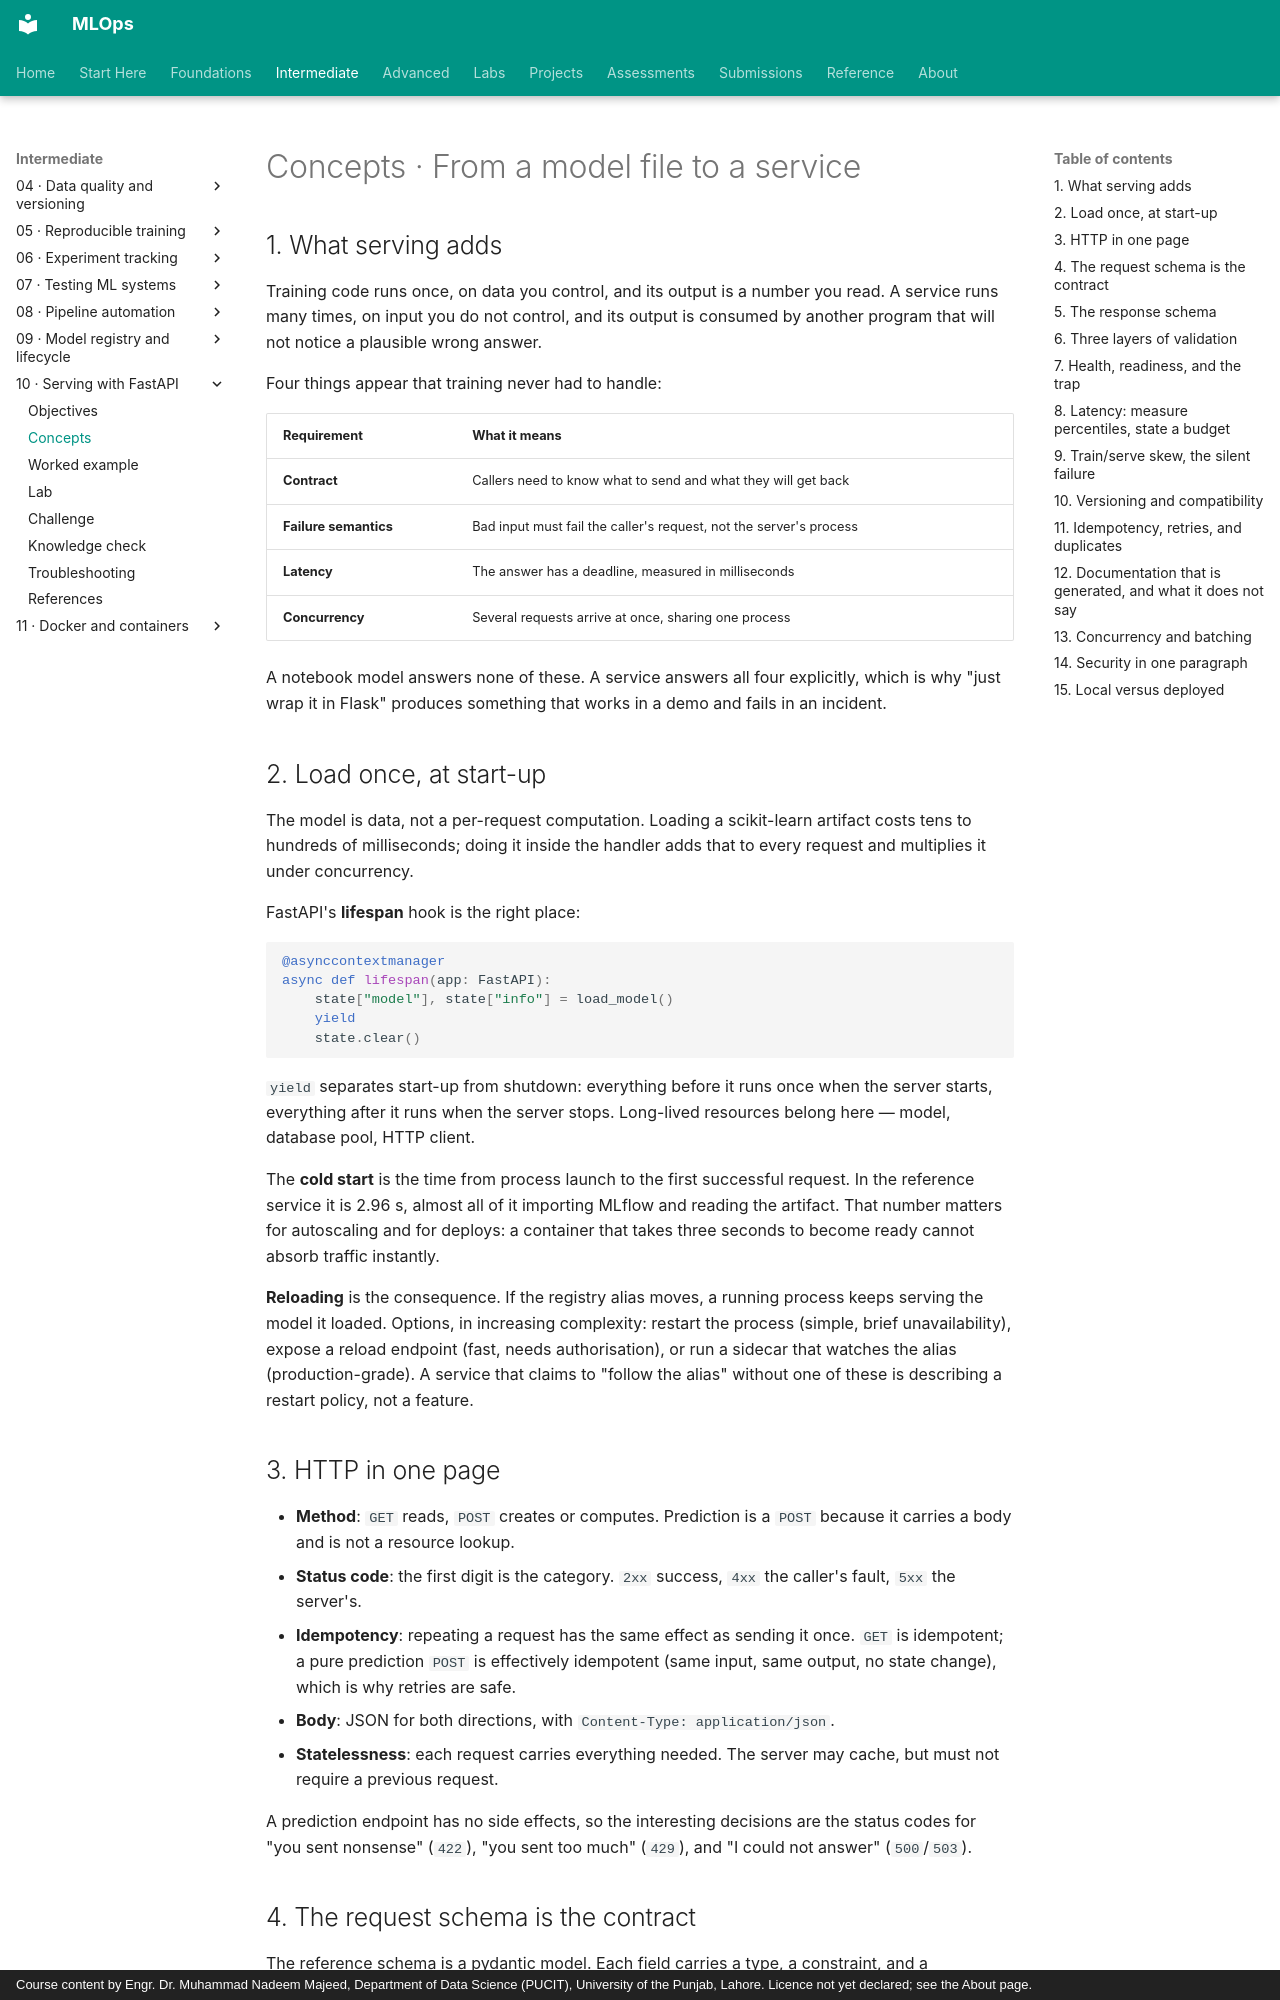

repository: nadeem-majeedch/MLOps · page: modules/10-model-serving/concepts/index.html · generator: mkdocs · copyright: Course content by Engr. Dr. Muhammad Nadeem Majeed, Department of Data Science (PUCIT), University of the Punjab, Lahore. Licence not yet declared; see the About page.

# Concepts · From a model file to a service

## 1. What serving adds

Training code runs once, on data you control, and its output is a number you read. A service runs many times, on input you do not control, and its output is consumed by another program that will not notice a plausible wrong answer.

Four things appear that training never had to handle:

| Requirement | What it means |
|---|---|
| **Contract** | Callers need to know what to send and what they will get back |
| **Failure semantics** | Bad input must fail the caller's request, not the server's process |
| **Latency** | The answer has a deadline, measured in milliseconds |
| **Concurrency** | Several requests arrive at once, sharing one process |

A notebook model answers none of these. A service answers all four explicitly, which is why "just wrap it in Flask" produces something that works in a demo and fails in an incident.

## 2. Load once, at start-up

The model is data, not a per-request computation. Loading a scikit-learn artifact costs tens to hundreds of milliseconds; doing it inside the handler adds that to every request and multiplies it under concurrency.

FastAPI's **lifespan** hook is the right place:

```python
@asynccontextmanager
async def lifespan(app: FastAPI):
    state["model"], state["info"] = load_model()
    yield
    state.clear()
```

`yield` separates start-up from shutdown: everything before it runs once when the server starts, everything after it runs when the server stops. Long-lived resources belong here — model, database pool, HTTP client.

The **cold start** is the time from process launch to the first successful request. In the reference service it is 2.96 s, almost all of it importing MLflow and reading the artifact. That number matters for autoscaling and for deploys: a container that takes three seconds to become ready cannot absorb traffic instantly.

**Reloading** is the consequence. If the registry alias moves, a running process keeps serving the model it loaded. Options, in increasing complexity: restart the process (simple, brief unavailability), expose a reload endpoint (fast, needs authorisation), or run a sidecar that watches the alias (production-grade). A service that claims to "follow the alias" without one of these is describing a restart policy, not a feature.

## 3. HTTP in one page

- **Method**: `GET` reads, `POST` creates or computes. Prediction is a `POST` because it carries a body and is not a resource lookup.
- **Status code**: the first digit is the category. `2xx` success, `4xx` the caller's fault, `5xx` the server's.
- **Idempotency**: repeating a request has the same effect as sending it once. `GET` is idempotent; a pure prediction `POST` is effectively idempotent (same input, same output, no state change), which is why retries are safe.
- **Body**: JSON for both directions, with `Content-Type: application/json`.
- **Statelessness**: each request carries everything needed. The server may cache, but must not require a previous request.

A prediction endpoint has no side effects, so the interesting decisions are the status codes for "you sent nonsense" (`422`), "you sent too much" (`429`), and "I could not answer" (`500`/`503`).
